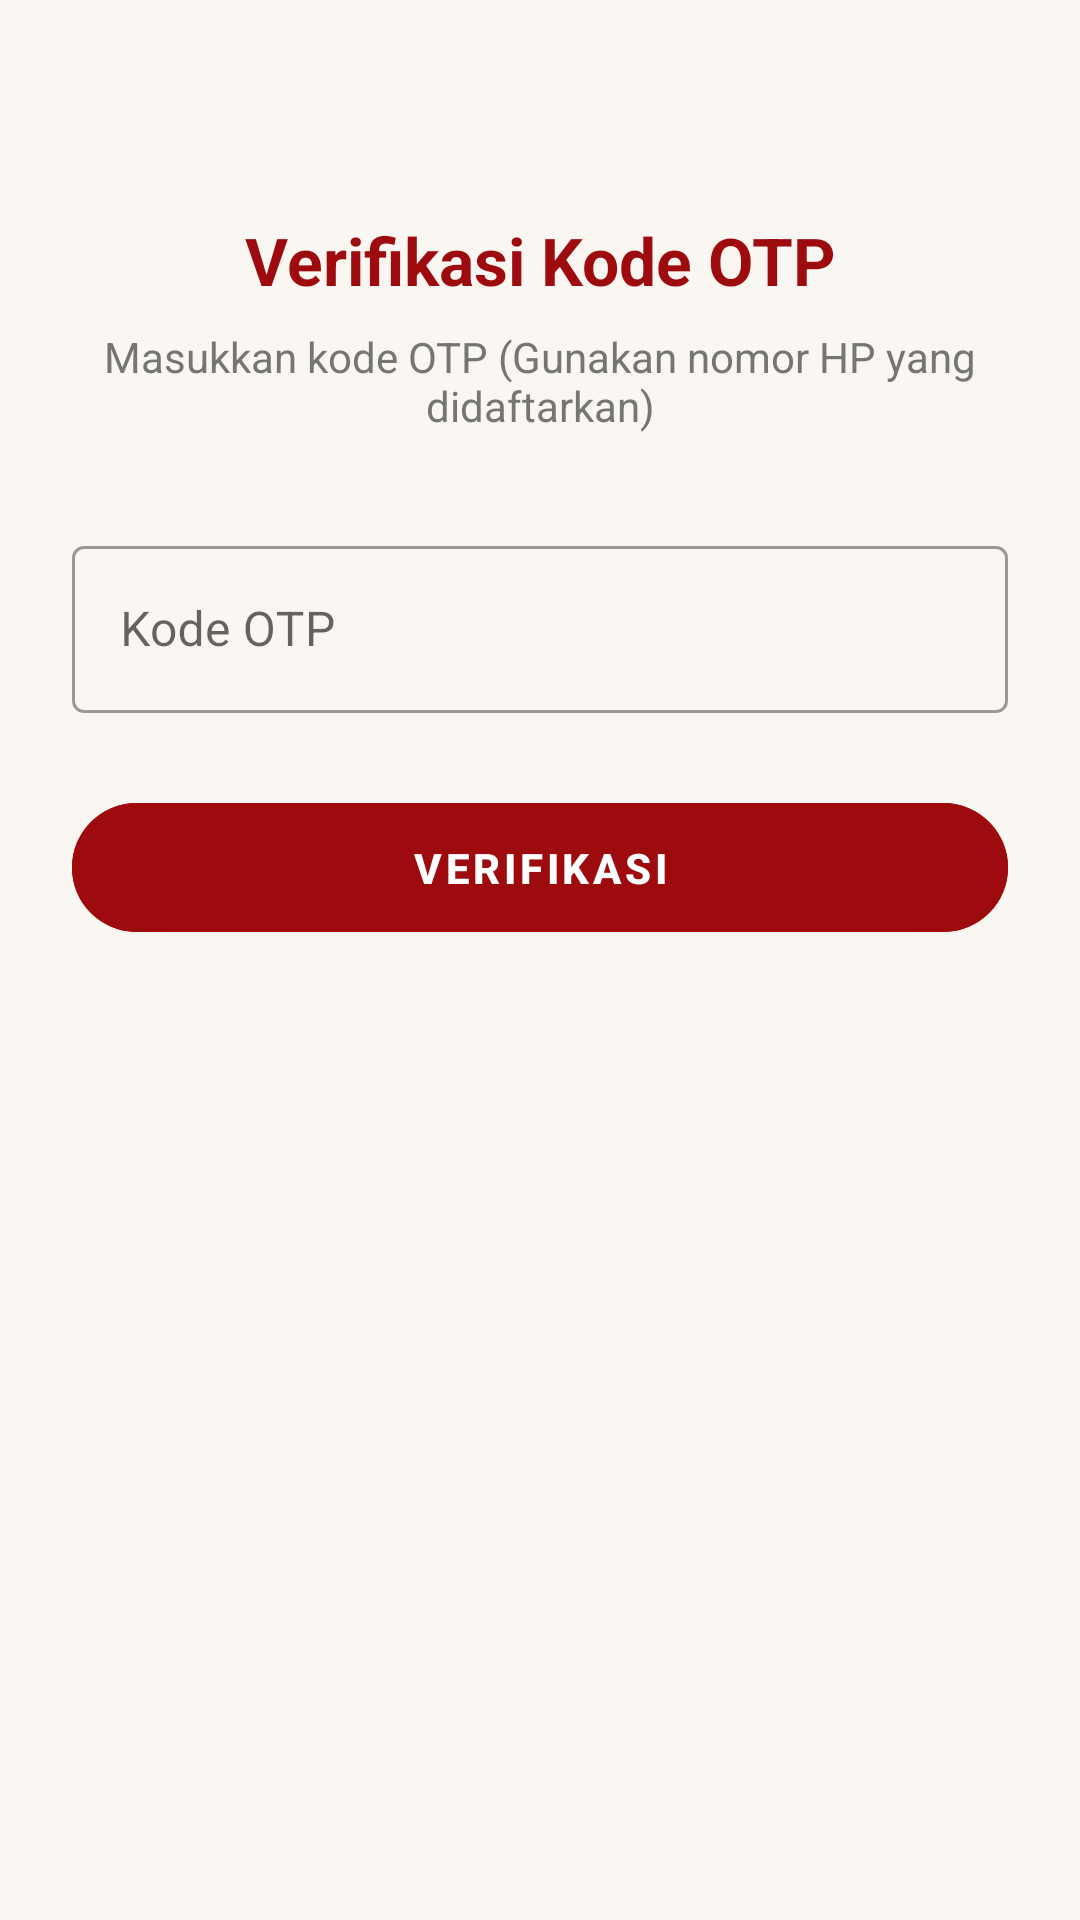

Android layout source for this screen:
<!-- AndroidManifest.xml: application theme Theme.MaterialComponents.DayNight.NoActionBar -->
<!-- res/layout/activity_otp_verification.xml -->
<?xml version="1.0" encoding="utf-8"?>
<androidx.constraintlayout.widget.ConstraintLayout xmlns:android="http://schemas.android.com/apk/res/android"
    xmlns:app="http://schemas.android.com/apk/res-auto"
    xmlns:tools="http://schemas.android.com/tools"
    android:layout_width="match_parent"
    android:layout_height="match_parent"
    android:background="#FAF7F2"
    android:padding="24dp"
    tools:context=".OtpVerificationActivity">

    <TextView
        android:id="@+id/tvOtpTitle"
        android:layout_width="wrap_content"
        android:layout_height="wrap_content"
        android:layout_marginTop="48dp"
        android:text="Verifikasi Kode OTP"
        android:textColor="#9E0B0F"
        android:textSize="22sp"
        android:textStyle="bold"
        app:layout_constraintEnd_toEndOf="parent"
        app:layout_constraintStart_toStartOf="parent"
        app:layout_constraintTop_toTopOf="parent" />

    <TextView
        android:id="@+id/tvOtpSubtitle"
        android:layout_width="0dp"
        android:layout_height="wrap_content"
        android:layout_marginTop="8dp"
        android:text="Masukkan kode OTP (Gunakan nomor HP yang didaftarkan)"
        android:textAlignment="center"
        android:textColor="#757575"
        android:textSize="14sp"
        app:layout_constraintEnd_toEndOf="parent"
        app:layout_constraintStart_toStartOf="parent"
        app:layout_constraintTop_toBottomOf="@+id/tvOtpTitle" />

    <com.google.android.material.textfield.TextInputLayout
        android:id="@+id/tilOtp"
        style="@style/Widget.MaterialComponents.TextInputLayout.OutlinedBox"
        android:layout_width="0dp"
        android:layout_height="wrap_content"
        android:layout_marginTop="32dp"
        android:hint="Kode OTP"
        app:layout_constraintEnd_toEndOf="parent"
        app:layout_constraintStart_toStartOf="parent"
        app:layout_constraintTop_toBottomOf="@+id/tvOtpSubtitle">

        <com.google.android.material.textfield.TextInputEditText
            android:id="@+id/etOtp"
            android:layout_width="match_parent"
            android:layout_height="wrap_content"
            android:inputType="number" />
    </com.google.android.material.textfield.TextInputLayout>

    <com.google.android.material.button.MaterialButton
        android:id="@+id/btnVerifyOtp"
        android:layout_width="0dp"
        android:layout_height="wrap_content"
        android:layout_marginTop="24dp"
        android:backgroundTint="#9E0B0F"
        android:paddingVertical="12dp"
        android:text="VERIFIKASI"
        android:textColor="#FFFFFF"
        android:textSize="14sp"
        android:textStyle="bold"
        app:cornerRadius="24dp"
        app:layout_constraintEnd_toEndOf="parent"
        app:layout_constraintStart_toStartOf="parent"
        app:layout_constraintTop_toBottomOf="@+id/tilOtp" />

</androidx.constraintlayout.widget.ConstraintLayout>
<!-- resources referenced by this layout -->
<resources>

</resources>
